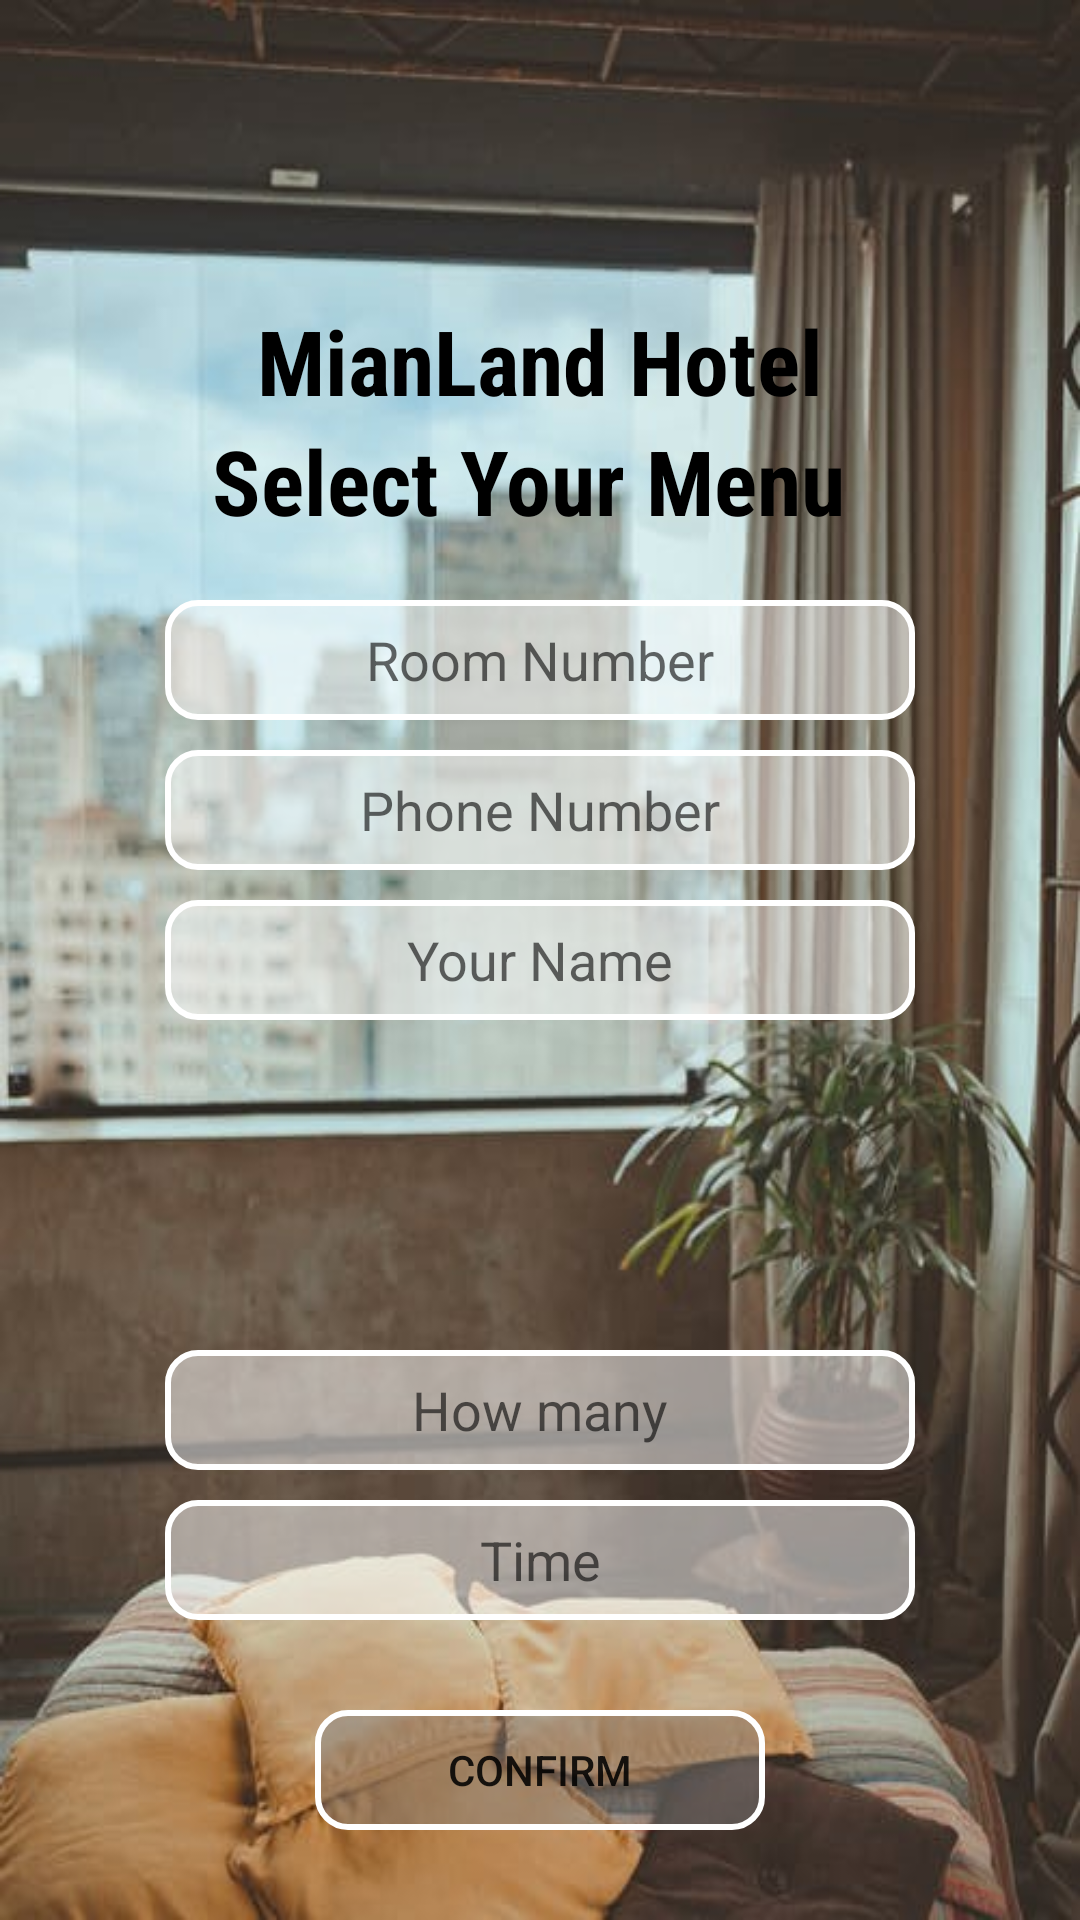

Produce the Android XML layout that renders to this screen, including the resource entries it uses.
<!-- AndroidManifest.xml: activity theme DashBoardTheme -->
<!-- res/layout/activity_get_menu.xml -->
<?xml version="1.0" encoding="utf-8"?>
<RelativeLayout xmlns:android="http://schemas.android.com/apk/res/android"
    xmlns:app="http://schemas.android.com/apk/res-auto"
    xmlns:tools="http://schemas.android.com/tools"
    android:layout_width="match_parent"
    android:layout_height="match_parent"
    tools:context=".GetMenuActivity"
    android:background="@drawable/loginbck">

    <TextView
        android:id="@+id/textView2"
        android:layout_width="wrap_content"
        android:layout_height="wrap_content"
        android:layout_marginTop="100dp"
        android:layout_centerHorizontal="true"
        android:text="MianLand Hotel"
        android:textSize="30sp"
        android:fontFamily="sans-serif-condensed"
        android:textColor="@android:color/black"
        android:textStyle="bold"
        />

    <TextView
        android:id="@+id/textView13"
        android:layout_width="wrap_content"
        android:layout_height="wrap_content"
        android:text="Select Your Menu "
        android:textSize="30dp"
        android:fontFamily="sans-serif-condensed"
        android:textColor="@android:color/black"
        android:textStyle="bold"
        android:layout_centerHorizontal="true"
        android:layout_marginTop="140dp"/>

    <EditText
        android:id="@+id/roomNumberBreakfast"
        android:layout_width="250dp"
        android:layout_height="40dp"
        android:layout_centerHorizontal="true"
        android:layout_marginTop="200dp"
        android:background="@drawable/ecittxt_login"
        android:ems="10"
        android:hint="Room Number"
        android:gravity="center"
        android:inputType="textPersonName"
        android:text=""
        android:textColor="@android:color/black"
        />
    <EditText
        android:id="@+id/phoneNumBreakfast"
        android:layout_width="250dp"
        android:layout_height="40dp"
        android:layout_centerHorizontal="true"
        android:layout_marginTop="250dp"
        android:background="@drawable/ecittxt_login"
        android:ems="10"
        android:hint="Phone Number"
        android:gravity="center"
        android:inputType="number"
        android:text=""
        android:textColor="@android:color/black"
        />

    <EditText
        android:id="@+id/cusNameBreakfast"
        android:layout_width="250dp"
        android:layout_height="40dp"
        android:ems="10"
        android:hint="Your Name"
        android:gravity="center"
        android:inputType="textPersonName"
        android:text=""
        android:layout_centerHorizontal="true"
        android:layout_marginTop="300dp"
        android:background="@drawable/ecittxt_login"
        />

    <EditText
        android:id="@+id/howManayBreakfast"
        android:layout_width="250dp"
        android:layout_height="40dp"
        android:ems="10"
        android:hint="How many"
        android:gravity="center"
        android:inputType="number"
        android:text=""
        android:layout_centerHorizontal="true"
        android:layout_marginTop="450dp"
        android:background="@drawable/ecittxt_login"
        />

    <EditText
        android:id="@+id/editTimeBreakfast"
        android:layout_width="250dp"
        android:layout_height="40dp"
        android:ems="10"
        android:inputType="time"
        android:hint="Time"
        android:gravity="center"
        android:layout_centerHorizontal="true"
        android:layout_marginTop="500dp"
        android:background="@drawable/ecittxt_login"/>

    <Button
        android:id="@+id/confirmBtnBreakfast"
        android:layout_width="150dp"
        android:layout_height="40dp"
        android:text="Confirm"
        android:layout_centerHorizontal="true"
        android:layout_marginTop="570dp"
        android:background="@drawable/button"/>






</RelativeLayout>
<!-- resources referenced by this layout -->
<resources>
  <!-- drawable button (drawable) -->
  <?xml version="1.0" encoding="utf-8"?>
  <shape xmlns:android="http://schemas.android.com/apk/res/android"
          android:shape="rectangle">
          <corners
              android:radius="10dp"
              />
          <stroke
              android:width="2dp"
              android:color="@android:color/white" />
          <solid android:color="#70808080"  />
      </shape>
  <!-- drawable ecittxt_login (drawable) -->
  <?xml version="1.0" encoding="utf-8"?>
  <shape xmlns:android="http://schemas.android.com/apk/res/android"
      android:shape="rectangle">
      <corners
          android:radius="10dp"
          />
      <stroke
          android:width="2dp"
          android:color="@android:color/white" />
      <solid android:color="#80FFFFFF"  />
  </shape>
  <!-- drawable loginbck: jpeg bitmap (drawable-v24, 39723 bytes) -->
  <style name="DashBoardTheme" parent="Theme.AppCompat.Light.NoActionBar">
          
          <item name="colorPrimary">@color/colorPrimary</item>
          <item name="colorPrimaryDark">@color/colorPrimaryDark</item>
          <item name="colorAccent">@color/colorAccent</item>
      </style>
  <color name="colorPrimary">#F3F8F8</color>
  <color name="colorPrimaryDark">#00574B</color>
  <color name="colorAccent">#D81B60</color>
</resources>
